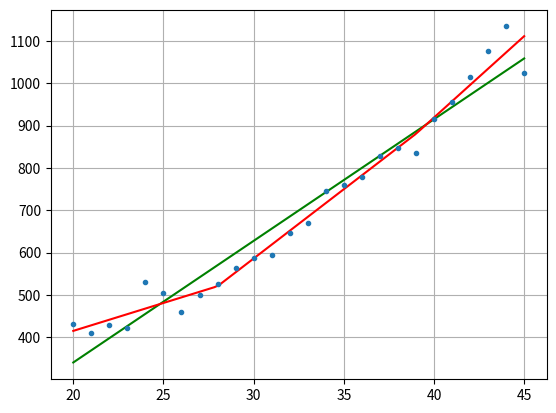

This figure's Python source:
import matplotlib.pyplot as plt
import numpy as np
from scipy.optimize import curve_fit
def linear_f(x, a, b):
    return a*x+b;
x = [20,21,22,23,24,25,26,27,28,29,30,31,32,33,34,35,36,37,38,39,40,41,42,43,44,45]
y = [431,409,429,422,530,505,459,499,526,563,587,595,647,669,746,760,778,828,846,836,916,956,1014,1076,1134,1024]
#first part is done via simple way (normal man)
#Now let's try to do it by myself
def f1(x):
    if (x>=20) and (x<= 28):
        return (-1/8*x + 3.5)
    else: return 0
def f2(x):
    if (x>=20) and (x<= 28):
        return (+1/8*x - 2.5)
    elif ( x>28) and (x<= 39):
        return (-1/11*x + 39/11)
    else: return 0
def f3(x):
    if (x>=28) and (x<= 39):
        return (+1/11*x - 28/11)
    elif ( x>39) and (x<= 45):
        return (-1/6*x + 7.5)
    else: return 0
def f4(x):
    if (x>=39) and (x<= 45):
        return (1/6*x - 6.5)
    else: return 0

def scalar_product(x, y):
    tmp = 0.0
    for i in range(len(x)):
        tmp += x[i]*y[i]
    return tmp
#------------------------------------------------------------------------------------------------------------------
def linear_combination(t, w):
    result = []
    for x in t:
        result.append( w[0]*f1(x)+w[1]*f2(x)+w[2]*f3(x)+w[3]*f4(x))
    return result
def F(x, y, w):
    t = 0
    for i in range(len(x)):
        t += (w[0]*f1(x[i])+w[1]*f2(x[i])+w[2]*f3(x[i])+w[3]*f4(x[i]) - y[i])**2
    return t
def gradient(w):
    grad = []
    for i in range(len(w)):
        u = []
        o = []
        for j in range(len(w)):
            if i == j:
                u.append(w[j]-step)
                o.append(w[j]+step)
            else:
                u.append(w[j])
                o.append(w[j])
        grad.append((F(x, y, o)- F(x, y, u))/(2*step))
    return grad #Градиент F в точке с весами W[]
def vec_multip(x, vec): #умножение веткора на число
    res = []
    for i in vec:
        res.append(x*i)
    return res

#Мне лень делать перегрузку операторов. Мб уже есть библиотека? Ну да ладно
def vec_sum(x, y):
    s = []
    if (len(x) != len(y)):
        return s #S stands for safety....
    for i in range(len(x)):
        s.append(x[i]+y[i])
    return s #сумма векторов



flag = 1
step = 1
lambda_ = 0.01
epsilon = 0.0001
n = 0
w = [200, 200, 200, 200]
fastest_grad = []  #градиент, вдоль которого будем идти
while flag:
    n += 1
    fastest_grad =  gradient(w)
    print(fastest_grad, n)
    #Поиск lambda_
    flag2 = 1
    a = 0
    b = 1
    while flag2:
        c = (a+b)/2
        if a != 0:
            Fa = scalar_product(gradient(vec_sum(vec_multip(-a, fastest_grad), w)),fastest_grad)/(scalar_product(fastest_grad, fastest_grad))
        else:
            Fa = 1
        Fb = scalar_product(gradient(vec_sum(vec_multip(-b, fastest_grad), w)), fastest_grad)/(scalar_product(fastest_grad, fastest_grad))
        Fc = scalar_product(gradient(vec_sum(vec_multip(-c, fastest_grad), w)), fastest_grad)/(scalar_product(fastest_grad, fastest_grad))
        #print(Fa, Fc,  Fb)
        if (abs(Fa) < epsilon ):
            lambda_ = a
            flag2 = 0
        if (abs(Fb) < epsilon ):
            lambda_ = b
            flag2 = 0
        if (Fa*Fb >0):
            b = c #знаем, что минимум не сильно далеко от 0
        else:
            if (Fc*Fb > 0):
                b = c
            else:
                a = c
        print(Fa, Fc, Fb)
    for j in range(len(w)):
        w[j] -= lambda_*fastest_grad[j]
    if (scalar_product(fastest_grad, fastest_grad)< epsilon*10):
        flag = 0
print(w, fastest_grad)

t = np.linspace(20, 45, 100)
fig = plt.figure()
ax1 = fig.subplots()
popt_n, pcov_n, = curve_fit(linear_f, x, y)
ax1.plot(t, np.polyval(popt_n, t), 'g' )
ax1.plot(t, linear_combination(t, w), 'r' )
ax1.errorbar(x, y, fmt = '.')
plt.grid(True)
plt.show()
